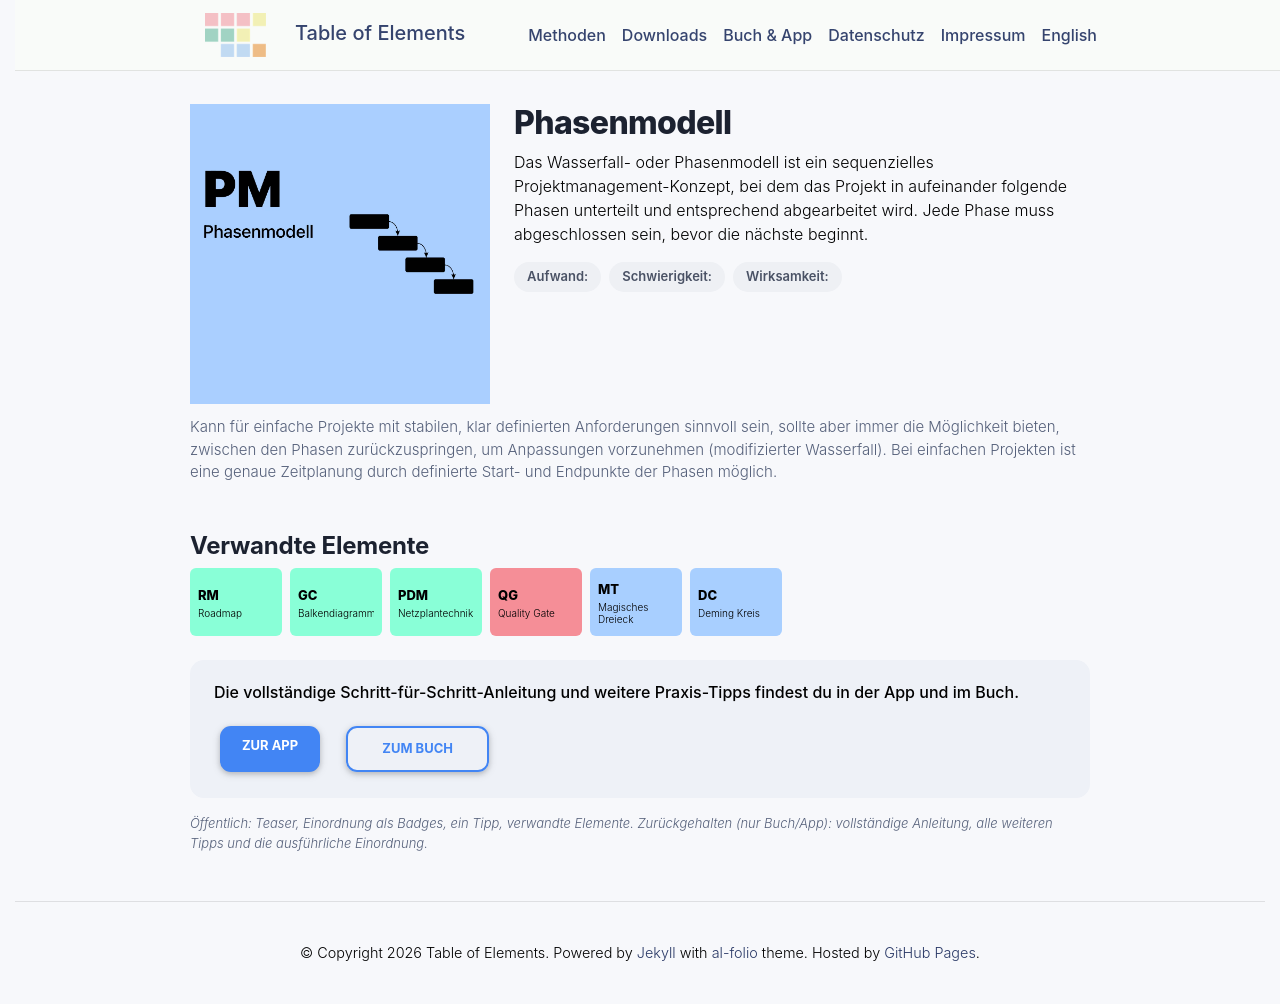

repository: table-of-elements/table-of-elements.github.io · page: de/elements/PM/index.html · generator: jekyll

---
lang: de
layout: default
permalink: /de/elements/PM/
subtitle: "Phasenmodell"
title: "PM | Phasenmodell"
description: "Das Wasserfall- oder Phasenmodell ist ein sequenzielles Projektmanagement-Konzept, bei dem das Projekt in aufeinander folgende Phasen unterteilt und entsprechend abgearbeitet wird. Jede Phase muss abgeschlossen sein, bevor die nächste beginnt."
og_image: /assets/img/elements/de/PM.og.png
---

{% include figure.liquid loading="eager" path="assets/img/elements/de/PM.card.png" class="img-fluid" width="300" height="300" alt="PM | Phasenmodell" %}

# Phasenmodell

Das Wasserfall- oder Phasenmodell ist ein sequenzielles Projektmanagement-Konzept, bei dem das Projekt in aufeinander folgende Phasen unterteilt und entsprechend abgearbeitet wird. Jede Phase muss abgeschlossen sein, bevor die nächste beginnt.
